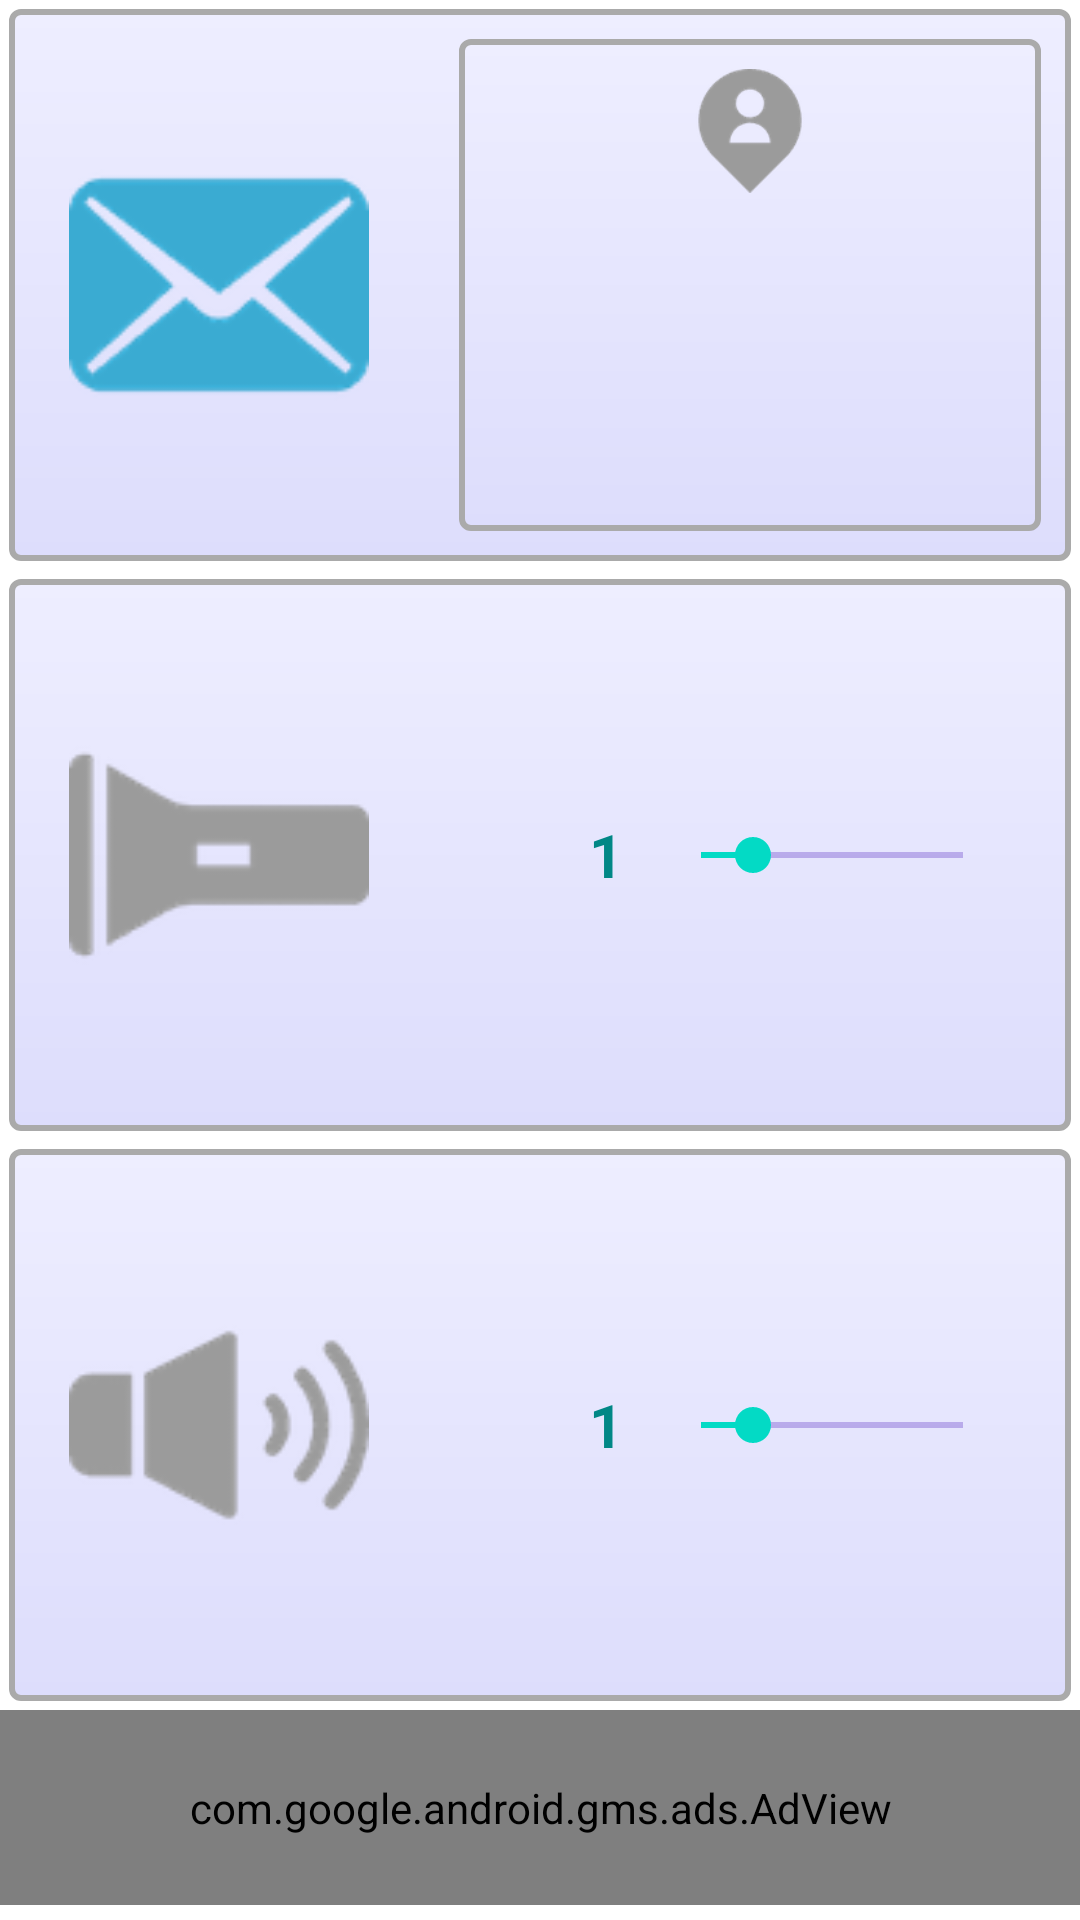

Reconstruct the res/layout file that produces this screen, plus the resources it refers to.
<!-- AndroidManifest.xml: application theme Theme.NoticeMe -->
<!-- res/layout/activity_main.xml -->
<?xml version="1.0" encoding="utf-8"?>
<androidx.constraintlayout.widget.ConstraintLayout xmlns:android="http://schemas.android.com/apk/res/android"
    xmlns:app="http://schemas.android.com/apk/res-auto"
    xmlns:ads="http://schemas.android.com/apk/res-auto"
    xmlns:tools="http://schemas.android.com/tools"
    android:layout_width="match_parent"
    android:layout_height="match_parent"
    tools:context=".MainActivity">

    <LinearLayout
        android:id="@+id/linearLayout_00"
        android:layout_width="match_parent"
        android:layout_height="match_parent"
        app:layout_constraintTop_toTopOf="parent"
        android:orientation="vertical">

        <LinearLayout
            android:id="@+id/linearLayout_11"
            android:layout_width="match_parent"
            android:layout_height="0dp"
            android:layout_weight="2"
            android:layout_marginStart="3dp"
            android:layout_marginTop="3dp"
            android:layout_marginEnd="3dp"
            android:layout_marginBottom="3dp"
            android:background="@drawable/bak_btn_1"
            app:backgroundTint="@null"
            android:layout_alignParentStart="true"
            android:orientation="horizontal">

            <ImageButton
                android:id="@+id/btn_img_mail"
                android:layout_width="100dp"
                android:layout_height="match_parent"
                android:layout_marginStart="20dp"
                android:layout_marginTop="5dp"
                android:layout_marginEnd="20dp"
                android:layout_marginBottom="5dp"
                android:src="@drawable/mail1"
                android:background="@null"
                android:onClick="onMail"
                android:scaleType="fitCenter"
                tools:ignore="SpeakableTextPresentCheck" />

                <LinearLayout
                    android:id="@+id/linearLayout_12"
                    android:layout_width="match_parent"
                    android:layout_height="match_parent"
                    android:layout_weight="3"
                    android:layout_marginStart="10dp"
                    android:layout_marginTop="10dp"
                    android:layout_marginEnd="10dp"
                    android:layout_marginBottom="10dp"
                    android:background="@drawable/bak_btn_1"
                    app:backgroundTint="@null"
                    android:layout_alignParentStart="true"
                    android:orientation="vertical">

                    <ImageButton
                        android:id="@+id/btn_img_pos"
                        android:layout_width="match_parent"
                        android:layout_height="0dp"
                        android:layout_weight="2"
                        android:layout_marginStart="10dp"
                        android:layout_marginTop="10dp"
                        android:layout_marginEnd="10dp"
                        android:layout_marginBottom="10dp"
                        android:src="@drawable/gps0"
                        android:background="@null"
                        android:onClick="onPos"
                        android:scaleType="fitCenter"
                        tools:ignore="SpeakableTextPresentCheck" />

                    <TextView
                        android:id="@+id/text_gps_status"
                        android:layout_width="match_parent"
                        android:layout_height="0dp"
                        android:layout_marginStart="10dp"
                        android:layout_marginTop="10dp"
                        android:layout_marginEnd="10dp"
                        android:layout_marginBottom="10dp"
                        android:layout_weight="4"
                        android:gravity="center"
                        android:text = ""
                        android:textStyle="bold"
                        tools:ignore="SpeakableTextPresentCheck" />
            </LinearLayout>

        </LinearLayout>

        

        <LinearLayout
            android:id="@+id/linearLayout_21"
            android:layout_width="match_parent"
            android:layout_height="0dp"
            android:layout_weight="2"
            android:layout_marginStart="3dp"
            android:layout_marginTop="3dp"
            android:layout_marginEnd="3dp"
            android:layout_marginBottom="3dp"
            android:layout_alignParentStart="true"
            android:background="@drawable/bak_btn_1"
            app:backgroundTint="@null"
            android:orientation="horizontal">

            <ImageButton
                android:id="@+id/btn_img_light"
                android:layout_width="100dp"
                android:layout_height="match_parent"
                android:layout_marginStart="20dp"
                android:layout_marginTop="5dp"
                android:layout_marginEnd="20dp"
                android:layout_marginBottom="5dp"
                android:src="@drawable/light0"
                android:background="@null"
                android:onClick="onLight"
                android:scaleType="fitCenter"
                tools:ignore="SpeakableTextPresentCheck" />

            <TextView
                android:id="@+id/text_light"
                android:layout_width="0dp"
                android:layout_height="match_parent"
                android:layout_weight="1"
                android:layout_marginTop="5dp"
                android:layout_marginStart="5dp"
                android:layout_marginBottom="5dp"
                android:layout_marginEnd="5dp"
                android:gravity="center|right"
                android:text="1"
                android:textSize="20dp"
                android:textColor="@color/teal_700"
                android:textStyle="bold"
                />

            <SeekBar
                android:id="@+id/bar_light"
                android:layout_width="0dp"
                android:layout_height="match_parent"
                android:layout_weight="2"
                android:layout_marginTop="5dp"
                android:layout_marginStart="5dp"
                android:layout_marginBottom="5dp"
                android:layout_marginEnd="20dp"
                android:progress="1"
                android:max="5"
                android:progressBackgroundTint="@color/design_default_color_primary_variant"
                />
        </LinearLayout>

        <LinearLayout
            android:id="@+id/linearLayout_31"
            android:layout_width="match_parent"
            android:layout_height="0dp"
            android:layout_weight="2"
            android:layout_marginStart="3dp"
            android:layout_marginTop="3dp"
            android:layout_marginEnd="3dp"
            android:layout_marginBottom="3dp"
            android:background="@drawable/bak_btn_1"
            app:backgroundTint="@null"
            android:layout_alignParentStart="true"
            android:orientation="horizontal">

            <ImageButton
                android:id="@+id/btn_img_sound"
                android:layout_width="100dp"
                android:layout_height="match_parent"
                android:layout_marginStart="20dp"
                android:layout_marginTop="5dp"
                android:layout_marginEnd="20dp"
                android:layout_marginBottom="5dp"
                android:background="@null"
                android:onClick="onAlarm"
                android:scaleType="fitCenter"
                android:src="@drawable/sound0"
                tools:ignore="SpeakableTextPresentCheck" />

            <TextView
                android:id="@+id/text_volume"
                android:layout_width="0dp"
                android:layout_height="match_parent"
                android:layout_weight="1"
                android:layout_marginTop="5dp"
                android:layout_marginStart="5dp"
                android:layout_marginBottom="5dp"
                android:layout_marginEnd="5dp"
                android:gravity="center|right"
                android:text="1"
                android:textSize="20dp"
                android:textColor="@color/teal_700"
                android:textStyle="bold"
                />

            <SeekBar
                android:id="@+id/bar_volume"
                android:layout_width="0dp"
                android:layout_height="match_parent"
                android:layout_weight="2"
                android:layout_marginTop="5dp"
                android:layout_marginStart="5dp"
                android:layout_marginBottom="5dp"
                android:layout_marginEnd="20dp"
                android:progress="1"
                android:max="5"
                android:progressBackgroundTint="@color/design_default_color_primary_variant"
                />
        </LinearLayout>

        <LinearLayout
            android:id="@+id/linearLayout_41"
            android:layout_width="match_parent"
            android:layout_height="70dp"
            android:layout_alignParentStart="true"
            android:orientation="horizontal">

            <com.google.android.gms.ads.AdView
                android:id="@+id/adView"
                android:layout_width="match_parent"
                android:layout_height="match_parent"
                android:layout_alignParentBottom="true"
                android:layout_centerHorizontal="true"
                android:layout_marginBottom="5dp"
                ads:adSize="BANNER"
                ads:adUnitId="ca-app-pub-4924620089567925/5117010947">
            </com.google.android.gms.ads.AdView>
            
        </LinearLayout>


    </LinearLayout>



</androidx.constraintlayout.widget.ConstraintLayout>
<!-- resources referenced by this layout -->
<resources>
  <!-- drawable bak_btn_1 (drawable) -->
  <?xml version="1.0" encoding="utf-8"?>
  <shape xmlns:android="http://schemas.android.com/apk/res/android"
      android:shape="rectangle">
  
      <corners android:radius="3dp"/>
      <stroke
          android:color="#FFAAAAAA"
          android:width="2dp"/>
  
      <gradient
          android:angle="270"
          android:startColor="#ffeeeeff"
          android:endColor="#ffddddfc"
          />
  
  </shape>
  <!-- drawable gps0: png bitmap (drawable, 5456 bytes) -->
  <!-- drawable light0: png bitmap (drawable, 2971 bytes) -->
  <!-- drawable mail1: png bitmap (drawable, 6864 bytes) -->
  <!-- drawable mess0: png bitmap (drawable, 6063 bytes) -->
  <!-- drawable sound0: png bitmap (drawable, 5159 bytes) -->
  <style name="Theme.NoticeMe" parent="Theme.MaterialComponents.DayNight.DarkActionBar">
          
          <item name="colorPrimary">@color/purple_500</item>
          <item name="colorPrimaryVariant">@color/purple_700</item>
          <item name="colorOnPrimary">@color/white</item>
          
          <item name="colorSecondary">@color/teal_200</item>
          <item name="colorSecondaryVariant">@color/teal_700</item>
          <item name="colorOnSecondary">@color/black</item>
          
          <item name="android:statusBarColor" tools:targetApi="l">?attr/colorPrimaryVariant</item>
          
  
          
          <item name="windowNoTitle">true</item>
          <item name="windowActionBar">false</item>
          <item name="android:windowFullscreen">true</item>
          <item name="android:windowContentOverlay">@null</item>
  
      </style>
  <!-- not gathered from this repository: default colours our renderer supplied (Android Studio template values) -->
  <color name="purple_500">#FF6200EE</color>
  <color name="purple_700">#FF3700B3</color>
  <color name="teal_200">#FF03DAC5</color>
  <color name="teal_700">#FF018786</color>
  <color name="black">#FF000000</color>
  <color name="white">#FFFFFFFF</color>
</resources>
